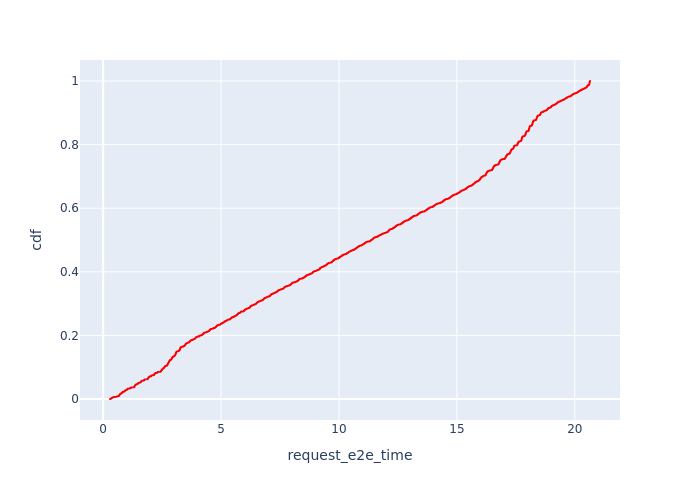

Values plotted in this chart, from the file beside it:
, Request Id, request_e2e_time, cdf
82, 250, 0.2896, 7.92895654931811e-05
81, 240, 0.2979, 0.0001586
80, 234, 0.3028, 0.0002379
79, 233, 0.3044, 0.0003172
78, 232, 0.3055, 0.0003964
77, 229, 0.3075, 0.0004757
76, 227, 0.3097, 0.000555
75, 220, 0.3157, 0.0006343
74, 211, 0.3208, 0.0007136
73, 209, 0.3222, 0.0007929
72, 196, 0.3276, 0.0008722
71, 194, 0.3279, 0.0009515
70, 193, 0.328, 0.001031
69, 190, 0.3288, 0.00111
68, 186, 0.3306, 0.001189
67, 185, 0.3307, 0.001269
66, 184, 0.3309, 0.001348
65, 180, 0.3315, 0.001427
64, 176, 0.3319, 0.001507
63, 174, 0.333, 0.001586
62, 169, 0.3354, 0.001665
61, 167, 0.338, 0.001744
60, 162, 0.34, 0.001824
59, 159, 0.3425, 0.001903
58, 157, 0.3433, 0.001982
57, 154, 0.3449, 0.002062
56, 152, 0.3459, 0.002141
55, 150, 0.3464, 0.00222
54, 149, 0.3464, 0.002299
53, 148, 0.3496, 0.002379
52, 146, 0.3523, 0.002458
51, 141, 0.3535, 0.002537
50, 140, 0.3559, 0.002617
49, 139, 0.356, 0.002696
48, 137, 0.3579, 0.002775
47, 134, 0.3596, 0.002854
46, 133, 0.3598, 0.002934
45, 132, 0.3601, 0.003013
44, 131, 0.3611, 0.003092
43, 130, 0.3613, 0.003172
42, 128, 0.3624, 0.003251
41, 127, 0.3631, 0.00333
40, 125, 0.3667, 0.003409
39, 123, 0.368, 0.003489
38, 117, 0.3728, 0.003568
37, 116, 0.3734, 0.003647
36, 114, 0.3773, 0.003727
35, 110, 0.3815, 0.003806
34, 107, 0.3823, 0.003885
33, 102, 0.3839, 0.003964
32, 100, 0.3866, 0.004044
31, 97, 0.3899, 0.004123
30, 94, 0.3929, 0.004202
29, 92, 0.3942, 0.004282
28, 88, 0.3997, 0.004361
27, 87, 0.4, 0.00444
26, 85, 0.4036, 0.00452
25, 83, 0.4054, 0.004599
24, 81, 0.4082, 0.004678
23, 80, 0.4095, 0.004757
... 12,552 more rows
